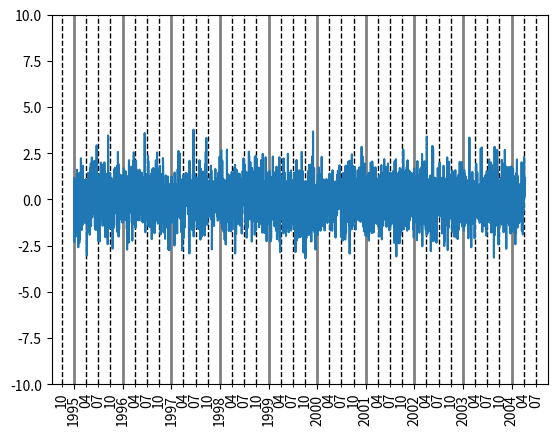

The matplotlib source for this figure:
##encoding=utf8

from __future__ import print_function
import numpy as np
import matplotlib.pyplot as plt
import matplotlib.ticker as ticker
from matplotlib.dates import YearLocator, MonthLocator, DateFormatter
from datetime import datetime, date, timedelta

def example1():
	"""date only axis, by month
	"""
	start_date, td = date(2014,1,1), timedelta(1)
	x = [start_date + i * td for i in range(365)]
	y = np.random.randn(365)

	fig, ax = plt.subplots()

	ax.plot(x, y)
	
	fig.autofmt_xdate() # automatically format x axis

	plt.xticks(rotation="vertical")
	plt.show()

# example1()

def example2():
	"""date only axis by quarter
	"""
	start_date, td = date(2014,1,1), timedelta(1)
	x = [start_date + i * td for i in range(365)]
	y = np.random.randn(365)

	fig, ax = plt.subplots()

	ax.plot(x, y)
	
	months = MonthLocator([1,4,7,10])
	monthFmt = DateFormatter("%Y-%m")
	ax.xaxis.set_major_locator(months)		# set major locator
	ax.xaxis.set_major_formatter(monthFmt)	# set major formatter

	fig.autofmt_xdate() # automatically format x axis

	plt.xticks(rotation="vertical")
	plt.show()

# example2()

def example3():
	"""Customize major tick and minor tick
	"""
	### generate data
	date1 = date(1995, 1, 1)
	date2 = date(2004, 4, 12)
	total_days = (date2 - date1).days

	dates = [date1 + i * timedelta(1) for i in range(total_days)]
	opens = np.random.randn(total_days)

	fig, ax = plt.subplots()
	ax.plot_date(dates, opens, "-")

	# format the ticks
	years = YearLocator()   # every year
	months = MonthLocator([4,7,10])  	# range(1,13) = everymonth, [4,7,10] means draw a tick at
										# 3, 6, 9 = every quarter
	yearsFmt = DateFormatter("%Y") # the text on time axis major ticker
	monthFmt = DateFormatter("%m") # the text on time axis minor ticker


	ax.xaxis.set_major_locator(years)		# set major locator
	ax.xaxis.set_major_formatter(yearsFmt)	# set major formatter
	ax.xaxis.set_minor_locator(months)		# set minor locator
	ax.xaxis.set_minor_formatter(monthFmt)	# set minor formatter
	ax.autoscale_view()

	# format the coords message box
	def price(x): return "$%1.2f"%x
	ax.fmt_xdata = DateFormatter("%Y-%m-%d")
	ax.fmt_ydata = price
# 	fig.autofmt_xdate() # automatically format x axis

	plt.ylim([-10, 10])	# set y axis limit
	
	# 只打开x的grid
	ax.grid(which="major", axis="x", color="gray", linestyle="-", linewidth=2) # set major grid
	ax.grid(which="minor", axis="x", color="black", linestyle="--", linewidth=1) # set minor grid

# 	plt.xticks(rotation="vertical") # if you only have major tick to rotate, you can use this
	plt.setp( ax.xaxis.get_majorticklabels(), rotation=90 )
	plt.setp( ax.xaxis.get_minorticklabels(), rotation=90 )
	plt.show()

example3()
